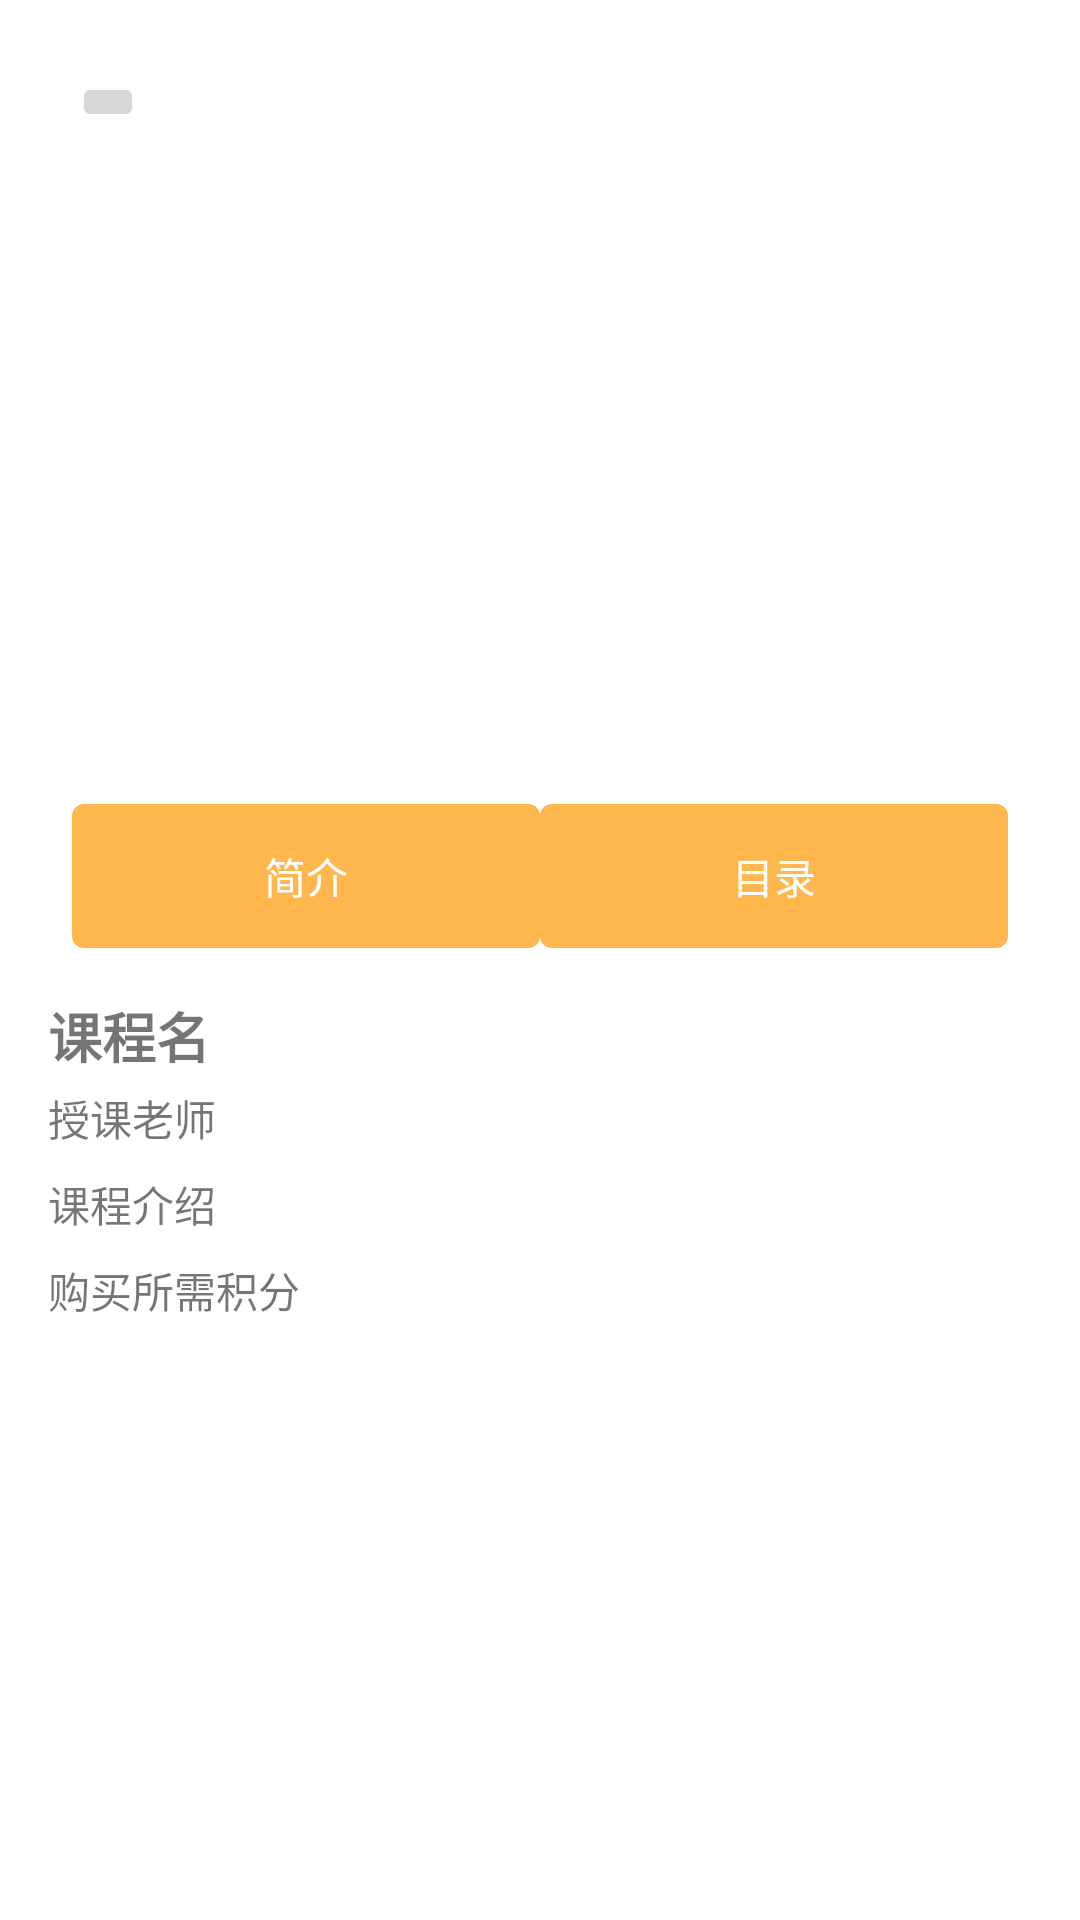

Layout XML and referenced resources for this Android screen:
<!-- AndroidManifest.xml: application theme Theme.MyApplication -->
<!-- res/layout/activity_course_detail.xml -->
<LinearLayout xmlns:android="http://schemas.android.com/apk/res/android"
    android:layout_width="match_parent"
    android:layout_height="match_parent"
    android:orientation="vertical"
    android:padding="16dp">

    
    <LinearLayout
        android:layout_width="match_parent"
        android:layout_height="wrap_content"
        android:orientation="horizontal"
        android:padding="8dp">

        <ImageButton
            android:id="@+id/backButton"
            android:layout_width="wrap_content"
            android:layout_height="wrap_content"
            android:src="@drawable/ic_lgout"
            android:contentDescription="@string/back_button" />
    </LinearLayout>

    
    <ImageView
        android:id="@+id/courseImageView"
        android:layout_width="match_parent"
        android:layout_height="200dp"
        android:contentDescription="@string/courses"
        android:scaleType="fitXY"
        android:layout_marginTop="8dp" />

    
    <LinearLayout
        android:layout_width="match_parent"
        android:layout_height="wrap_content"
        android:orientation="horizontal"
        android:padding="8dp">

        <Button
            android:id="@+id/descriptionButton"
            android:layout_width="0dp"
            android:layout_height="wrap_content"
            android:layout_weight="1"
            android:text="简介"
            android:background="@drawable/button_background"
            android:textColor="@color/button_text_color"
            android:textSize="14sp" />

        <Button
            android:id="@+id/catalogButton"
            android:layout_width="0dp"
            android:layout_height="wrap_content"
            android:layout_weight="1"
            android:text="目录"
            android:background="@drawable/button_background"
            android:textColor="@color/button_text_color"
            android:textSize="14sp" />
    </LinearLayout>

    
    <TextView
        android:id="@+id/courseNameTextView"
        android:layout_width="wrap_content"
        android:layout_height="wrap_content"
        android:text="课程名"
        android:textSize="18sp"
        android:textStyle="bold"
        android:layout_marginTop="8dp" />

    
    <TextView
        android:id="@+id/instructorTextView"
        android:layout_width="wrap_content"
        android:layout_height="wrap_content"
        android:text="授课老师"
        android:textSize="14sp"
        android:layout_marginTop="4dp" />

    
    <TextView
        android:id="@+id/courseDescriptionTextView"
        android:layout_width="wrap_content"
        android:layout_height="wrap_content"
        android:text="课程介绍"
        android:textSize="14sp"
        android:layout_marginTop="8dp" />

    
    <TextView
        android:id="@+id/coursePointsTextView"
        android:layout_width="wrap_content"
        android:layout_height="wrap_content"
        android:text="购买所需积分"
        android:textSize="14sp"
        android:layout_marginTop="8dp" />

    
    <androidx.recyclerview.widget.RecyclerView
        android:id="@+id/chaptersRecyclerView"
        android:layout_width="match_parent"
        android:layout_height="wrap_content"
        android:layout_marginTop="16dp"
        android:scrollbars="vertical" />

</LinearLayout>
<!-- resources referenced by this layout -->
<resources>
  <color name="button_text_color">#FFFFFF</color>
  <!-- drawable button_background (drawable) -->
  <selector xmlns:android="http://schemas.android.com/apk/res/android">
      
      <item android:state_pressed="true">
          <shape android:shape="rectangle">
              <solid android:color="#FFA726"/> 
              <corners android:radius="4dp"/>
          </shape>
      </item>
      
      <item>
          <shape android:shape="rectangle">
              <solid android:color="#FFB74D"/> 
              <corners android:radius="4dp"/>
          </shape>
      </item>
  </selector>
  <string name="back_button">返回</string>
  <string name="courses">课程</string>
  <style name="Theme.MyApplication" parent="Theme.MaterialComponents.DayNight.NoActionBar">
          
          <item name="colorPrimary">@color/purple_500</item>
          <item name="colorPrimaryVariant">@color/purple_700</item>
          <item name="colorOnPrimary">@color/white</item>
          
      </style>
  <color name="purple_500">#6200EE</color>
  <color name="purple_700">#3700B3</color>
  <color name="white">#FFFFFF</color>
</resources>
